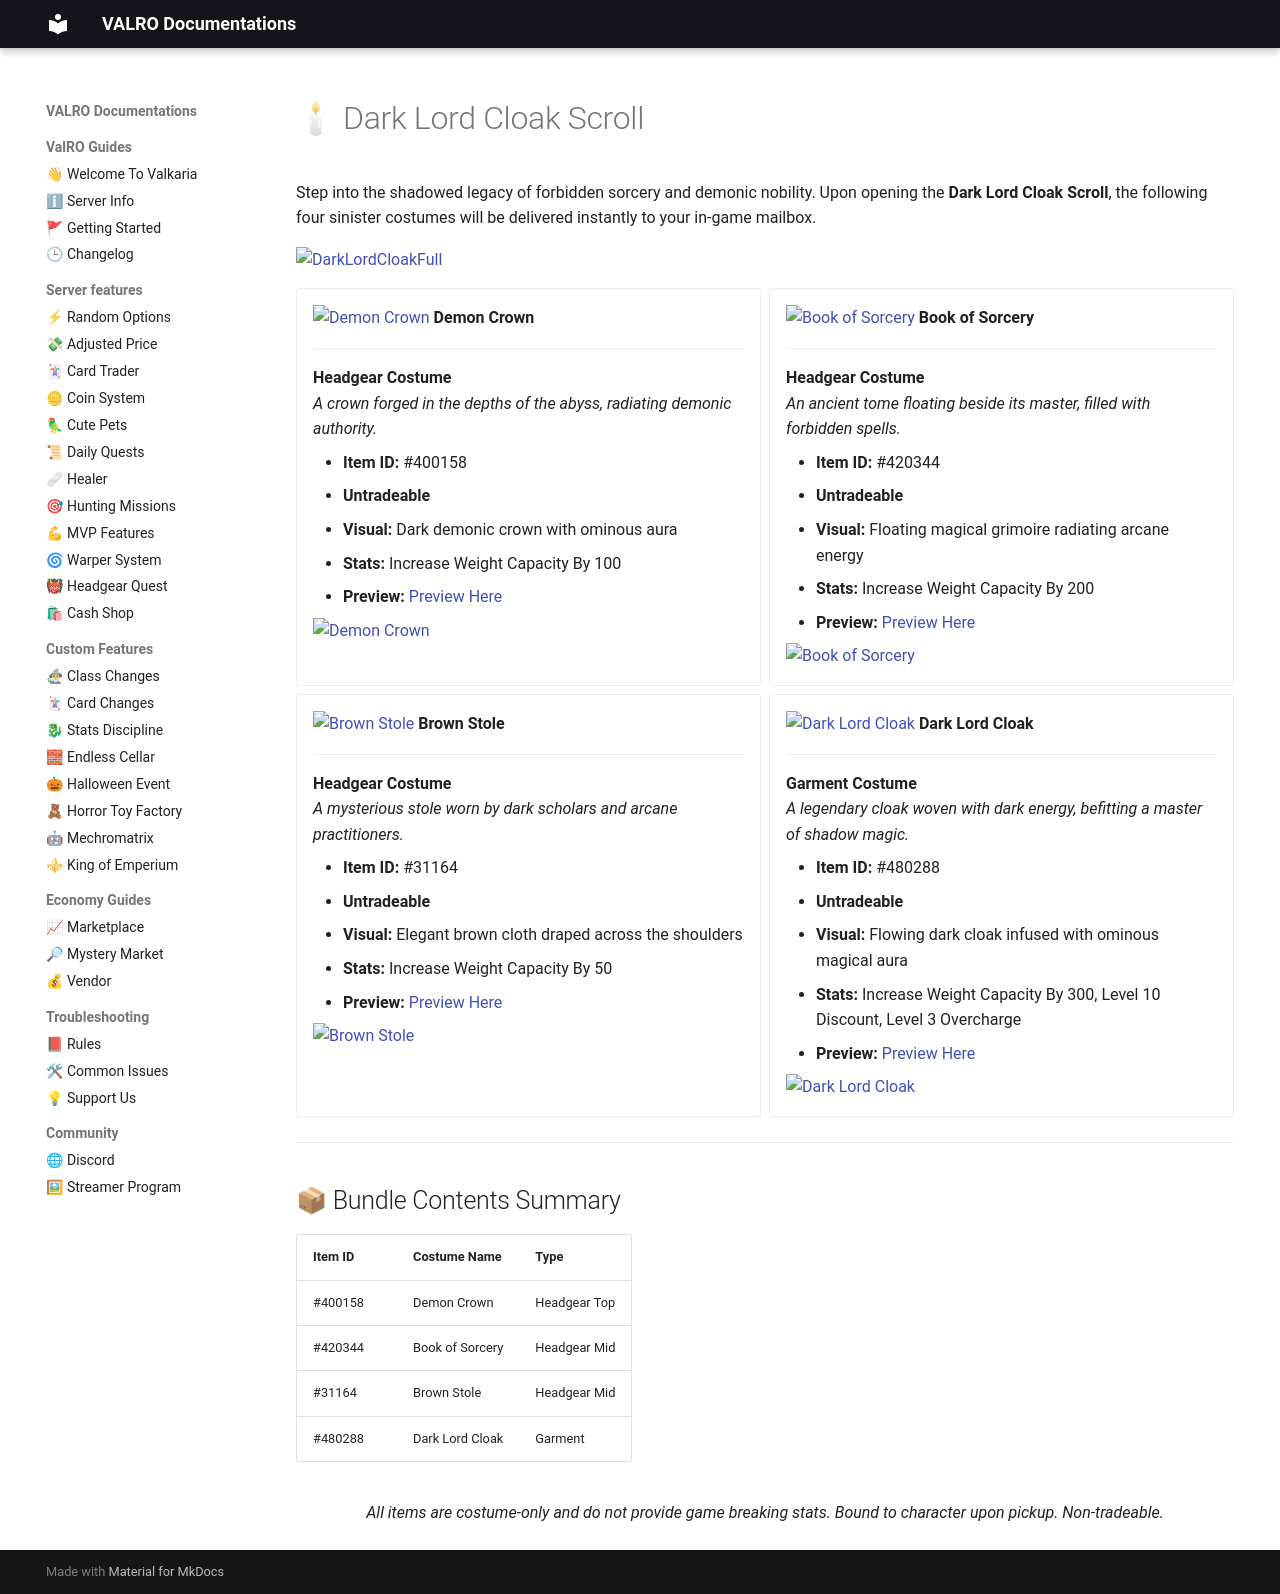

repository: PgeePow/RO-WEB · page: cashshop/dlcloak/main/index.html · generator: mkdocs

# 🕯 Dark Lord Cloak Scroll

Step into the shadowed legacy of forbidden sorcery and demonic nobility. Upon opening the **Dark Lord Cloak Scroll**, the following four sinister costumes will be delivered instantly to your in-game mailbox.

![DarkLordCloakFull](DarkLordCloakFull.png){: style="display: block; margin: 0 auto;"}

<div class="grid cards" markdown>

-   ![Demon Crown](400158.png) __Demon Crown__

    ---

    **Headgear Costume**  
    *A crown forged in the depths of the abyss, radiating demonic authority.*

    - **Item ID:** #400158
    - **Untradeable**
    - **Visual:** Dark demonic crown with ominous aura
    - **Stats:** Increase Weight Capacity By 100
    - **Preview:** <a href="https://www.divine-pride.net/database/item/400158" target="_blank">Preview Here</a>

    ![Demon Crown](400158W.png){: style="display: block; margin: 0 auto;"}

-   ![Book of Sorcery](420344.png) __Book of Sorcery__

    ---

    **Headgear Costume**  
    *An ancient tome floating beside its master, filled with forbidden spells.*

    - **Item ID:** #420344
    - **Untradeable**
    - **Visual:** Floating magical grimoire radiating arcane energy
    - **Stats:** Increase Weight Capacity By 200
    - **Preview:** <a href="https://www.divine-pride.net/database/item/420344" target="_blank">Preview Here</a>

    ![Book of Sorcery](420344W.png){: style="display: block; margin: 0 auto;"}

-   ![Brown Stole](31164.png) __Brown Stole__

    ---

    **Headgear Costume**  
    *A mysterious stole worn by dark scholars and arcane practitioners.*

    - **Item ID:** #31164
    - **Untradeable**
    - **Visual:** Elegant brown cloth draped across the shoulders
    - **Stats:** Increase Weight Capacity By 50
    - **Preview:** <a href="https://www.divine-pride.net/database/item/31164" target="_blank">Preview Here</a>

    ![Brown Stole](31164W.png){: style="display: block; margin: 0 auto;"}

-   ![Dark Lord Cloak](480288.png) __Dark Lord Cloak__

    ---

    **Garment Costume**  
    *A legendary cloak woven with dark energy, befitting a master of shadow magic.*

    - **Item ID:** #480288
    - **Untradeable**
    - **Visual:** Flowing dark cloak infused with ominous magical aura
    - **Stats:** Increase Weight Capacity By 300, Level 10 Discount, Level 3 Overcharge
    - **Preview:** <a href="https://www.divine-pride.net/database/item/480288" target="_blank">Preview Here</a>

    ![Dark Lord Cloak](480288W.png){: style="display: block; margin: 0 auto;"}

</div>

---

## 📦 Bundle Contents Summary

| Item ID | Costume Name | Type |
| :--- | :--- | :--- |
| #400158 | Demon Crown | Headgear Top |
| #420344 | Book of Sorcery | Headgear Mid |
| #31164 | Brown Stole | Headgear Mid |
| #480288 | Dark Lord Cloak | Garment |

<p style="text-align: center; margin-top: 30px;">
    <em>All items are costume-only and do not provide game breaking stats. Bound to character upon pickup. Non-tradeable.</em>
</p>
